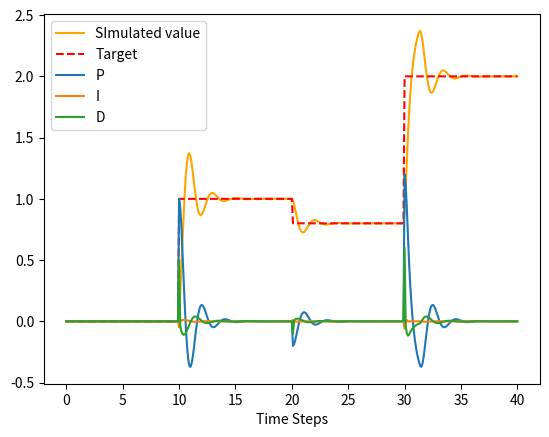

The matplotlib source for this figure:
import matplotlib.pyplot as plt
import scipy.signal as signal
import numpy as np

def step_signal():
    step = 0.1
    range_x = [round(x, 1) for x in np.arange(0, 40 + step, step)]
    range_y = [0 if n < 10 else 1 if n <= 20 else  0.8 if (n > 20 and n < 30) else 2 for n in np.arange(0, 40 + step, step)]
    print(range_y)
    return range_x, range_y

class PIDController:
    def __init__( self, kp:float, ki:float, kd:float, t_0:int, Ts:int ):
        self._kp: float = kp  # Proportional gain
        self._ki: float = ki  # Integral gain
        self._kd: float = kd  # Derivative gain

        self._e: float = .0
        self._u: float = .0
        
        self._accumulated_error: float = .0
        self._last_error: list = [.0, .0]
        self._last_u:float = .0
        self._last_t: int = t_0
        
        self._Ts = Ts
        self._umax = 5
        self._umin = -5

    def _limits( self, value:float, max:int, min:int ) -> float:
        return max if value > 1 else min if value < 0 else value
    
    def compute( self, state:float, target:float ) -> float:
        
        self._e = target - state
        up = self._kp * self._e
        
        ui = self._Ts * 0.5 * (self._last_error[0] - self._e)
        if self._accumulated_error >= self._umax or self._accumulated_error <= self._umin:
            ui = 0
            
        ud = ((self._e - self._last_error[0]) / self._Ts) * self._kd
         
        self._u = self._accumulated_error + up + ui + ud
        
        self._last_error[1] = self._last_error[0]
        self._last_error[0] = self._e
        
        self._accumulated_error = self._u

        print(f"{up} - {ui} - {ud}")
        
        if self._u < self._umin:
            return self._umin, up, ui, ud
        elif self._u > self._umax:
            return self._umax, up, ui, ud
        return self._u, up, ui, ud

if __name__ == "__main__":
    system = signal.TransferFunction([1], [1, 2, 1])
    time, values = step_signal()

    # PID gains
    kp = 1
    ki = 0.8
    kd = 0.05

    # Create a PID controller
    pid = PIDController( kp, ki, kd, 0, 0.1 )

    num = [1]  # Numerator coefficients
    den = [1, 2]  # Denominator coefficients (1 + 2s)
    system = signal.TransferFunction(num, den)
    
    position = 0
    values_PID = []
    pid_output = []
    time_tf = []

    P = []
    I = []
    D = []
    PID_controll_value = []  
    for index in range(len(time)):
        t = time[index]
        value = values[index]
        
        cv, p, i, d = pid.compute( position, value )

        PID_controll_value.append(cv)

        _, responce, _ = signal.lsim(system, PID_controll_value[:index + 1], time[:index+1], X0=0)
        
        if str(responce) == "0.0":
            position = 0
        else:
            position = list(responce)[-1]

        P.append(p)
        I.append(i)
        D.append(d)
        pid_output.append(position)
        time_tf.append(t)
        
        values_PID.append( pid_output )
        
    plt.plot(time, pid_output, label="Process Value", color='orange')
    plt.plot(time, list(values), linestyle='--', label="Setpoint", color='red')
    plt.plot(time, P)
    plt.plot(time, I)
    plt.plot(time, D)
    plt.xlabel("Time Steps")
    plt.legend(["SImulated value", "Target", "P", 'I', "D"])
    plt.show()
